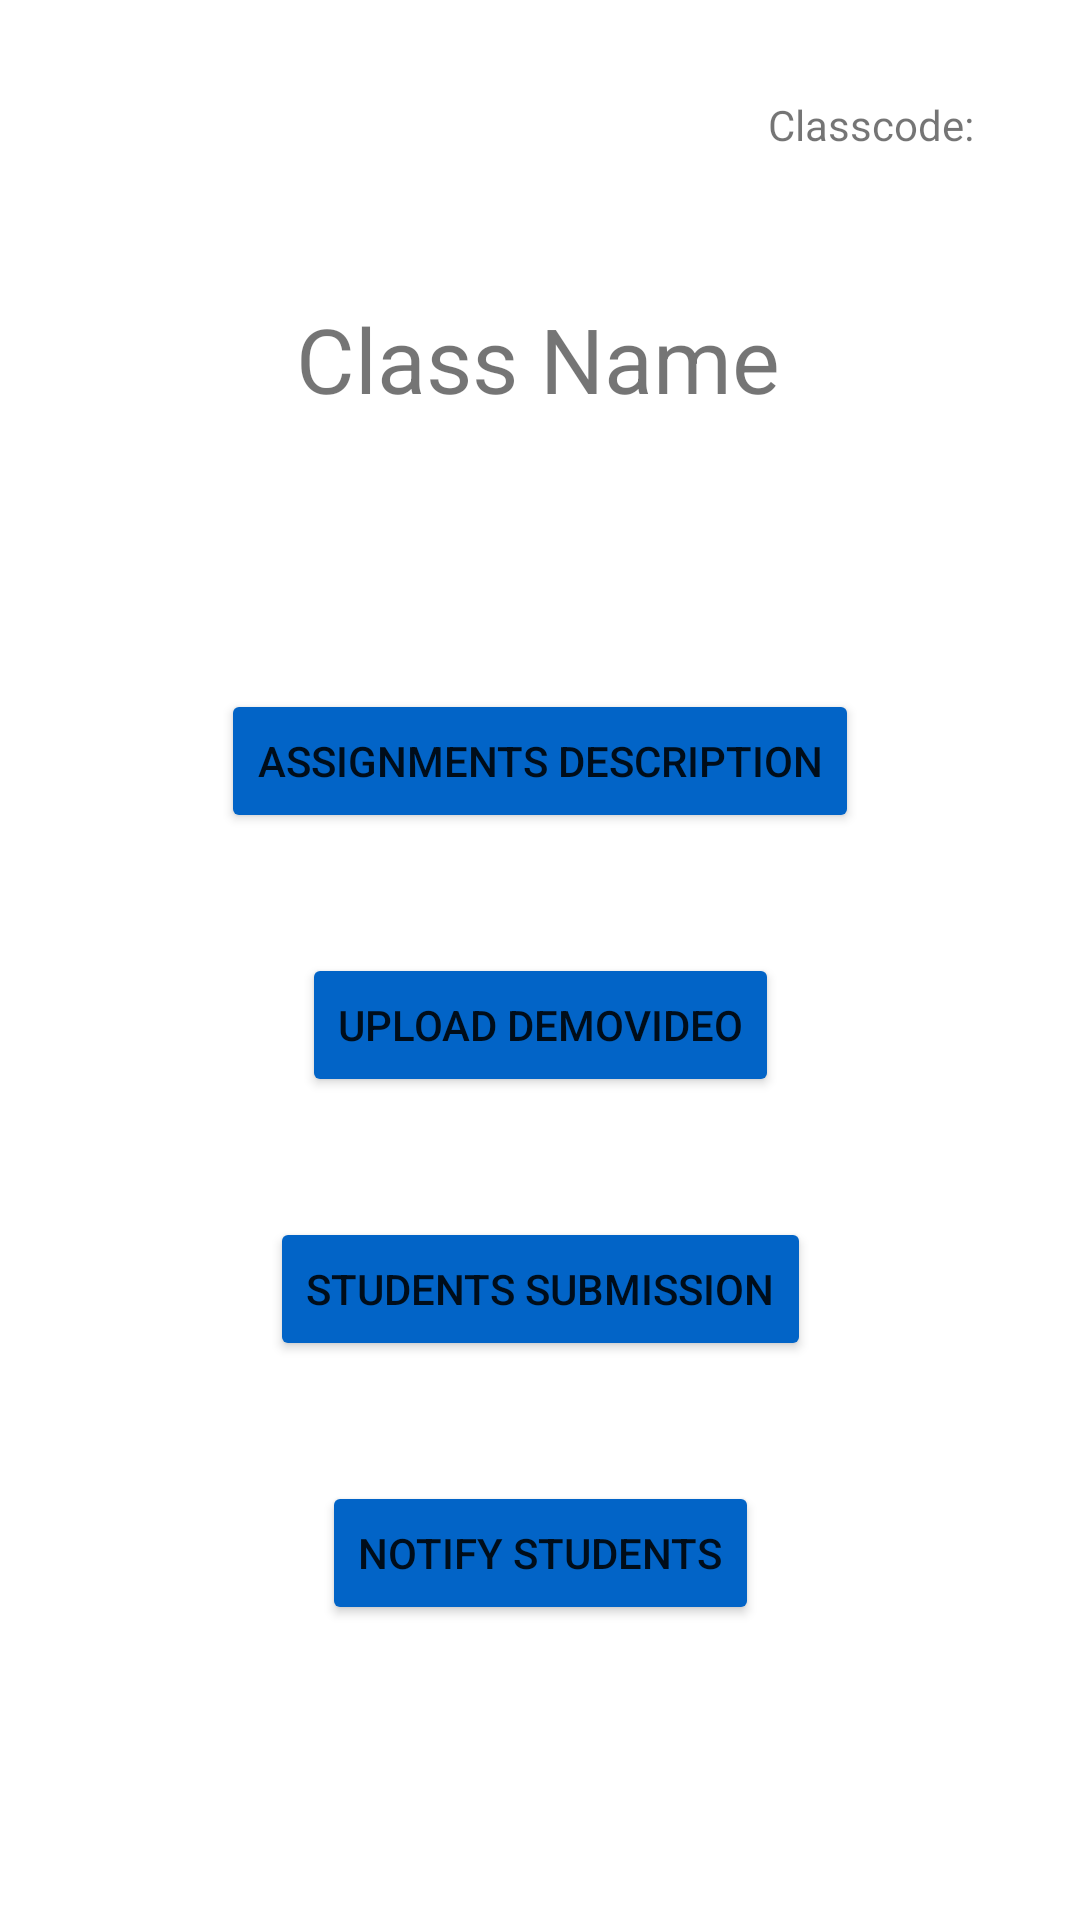

Here is an Android app screen rendered from its layout file. Give the layout XML and the strings, colors and styles it references.
<!-- AndroidManifest.xml: application theme Theme.TrainTrack -->
<!-- res/layout/fragment_teacher_assignments_home.xml -->
<?xml version="1.0" encoding="utf-8"?>
<androidx.constraintlayout.widget.ConstraintLayout xmlns:android="http://schemas.android.com/apk/res/android"
    xmlns:app="http://schemas.android.com/apk/res-auto"
    xmlns:tools="http://schemas.android.com/tools"
    android:id="@+id/frameLayout"
    android:layout_width="match_parent"
    android:layout_height="match_parent">


    <TextView
        android:id="@+id/classroom_name"
        android:layout_width="wrap_content"
        android:layout_height="wrap_content"
        android:layout_marginTop="100dp"
        android:layout_marginBottom="45dp"
        android:text="Class Name"
        android:textSize="30dp"
        app:layout_constraintBottom_toTopOf="@+id/btnOpen"
        app:layout_constraintEnd_toEndOf="parent"
        app:layout_constraintHorizontal_bias="0.497"
        app:layout_constraintStart_toStartOf="parent"
        app:layout_constraintTop_toTopOf="parent" />

    <TextView
        android:id="@+id/classroom_code"
        android:layout_width="wrap_content"
        android:layout_height="wrap_content"
        android:layout_marginStart="323dp"
        android:layout_marginTop="32dp"
        android:layout_marginEnd="32dp"
        android:layout_marginBottom="276dp"
        android:text="Classcode: "
        app:layout_constraintBottom_toTopOf="@+id/btnOpen"
        app:layout_constraintEnd_toEndOf="parent"
        app:layout_constraintHorizontal_bias="1.0"
        app:layout_constraintStart_toStartOf="parent"
        app:layout_constraintTop_toTopOf="parent"
        app:layout_constraintVertical_bias="0.0" />

    <Button
        android:id="@+id/btnOpen"
        android:layout_width="wrap_content"
        android:layout_height="wrap_content"
        android:layout_marginTop="45dp"
        android:layout_marginBottom="20dp"
        android:backgroundTint="#0264c7"
        android:text="Assignments Description"
        app:layout_constraintBottom_toTopOf="@+id/btnOpen2"
        app:layout_constraintEnd_toEndOf="parent"
        app:layout_constraintStart_toStartOf="parent"
        app:layout_constraintTop_toBottomOf="@+id/classroom_name" />

    <Button
        android:id="@+id/btnOpen2"
        android:layout_width="wrap_content"
        android:layout_height="wrap_content"
        android:layout_marginTop="20dp"
        android:layout_marginBottom="20dp"
        android:backgroundTint="#0264c7"
        android:text="Upload DemoVideo"
        app:layout_constraintBottom_toTopOf="@+id/btnOpen3"
        app:layout_constraintEnd_toEndOf="parent"
        app:layout_constraintStart_toStartOf="parent"
        app:layout_constraintTop_toBottomOf="@+id/btnOpen" />

    <Button
        android:id="@+id/btnOpen4"
        android:layout_width="wrap_content"
        android:layout_height="wrap_content"
        android:layout_marginTop="20dp"
        android:layout_marginBottom="99dp"
        android:backgroundTint="#0264c7"
        android:text="NOTIFY STUDENTS"
        app:layout_constraintBottom_toBottomOf="parent"
        app:layout_constraintEnd_toEndOf="parent"
        app:layout_constraintStart_toStartOf="parent"
        app:layout_constraintTop_toBottomOf="@+id/btnOpen3" />

    <Button
        android:id="@+id/btnOpen3"
        android:layout_width="wrap_content"
        android:layout_height="wrap_content"
        android:layout_marginTop="20dp"
        android:layout_marginBottom="20dp"
        android:backgroundTint="#0264c7"
        android:text="Students Submission"
        app:layout_constraintBottom_toTopOf="@+id/btnOpen4"
        app:layout_constraintEnd_toEndOf="parent"
        app:layout_constraintStart_toStartOf="parent"
        app:layout_constraintTop_toBottomOf="@+id/btnOpen2" />


</androidx.constraintlayout.widget.ConstraintLayout>
<!-- resources referenced by this layout -->
<resources>
  <style name="Theme.TrainTrack" parent="Theme.MaterialComponents.DayNight.DarkActionBar">
          
          <item name="colorPrimary">#0264C7</item>
          <item name="colorPrimaryVariant">@color/purple_700</item>
          <item name="colorOnPrimary">@color/white</item>
          
          <item name="colorSecondary">@color/teal_200</item>
          <item name="colorSecondaryVariant">@color/teal_700</item>
          <item name="colorOnSecondary">@color/black</item>
          
          <item name="android:statusBarColor" tools:targetApi="l">?attr/colorPrimaryVariant</item>
          
      </style>
  <color name="purple_700">#FF3700B3</color>
  <color name="white">#FFFFFFFF</color>
  <color name="teal_200">#FF03DAC5</color>
  <color name="teal_700">#FF018786</color>
  <color name="black">#FF000000</color>
</resources>
